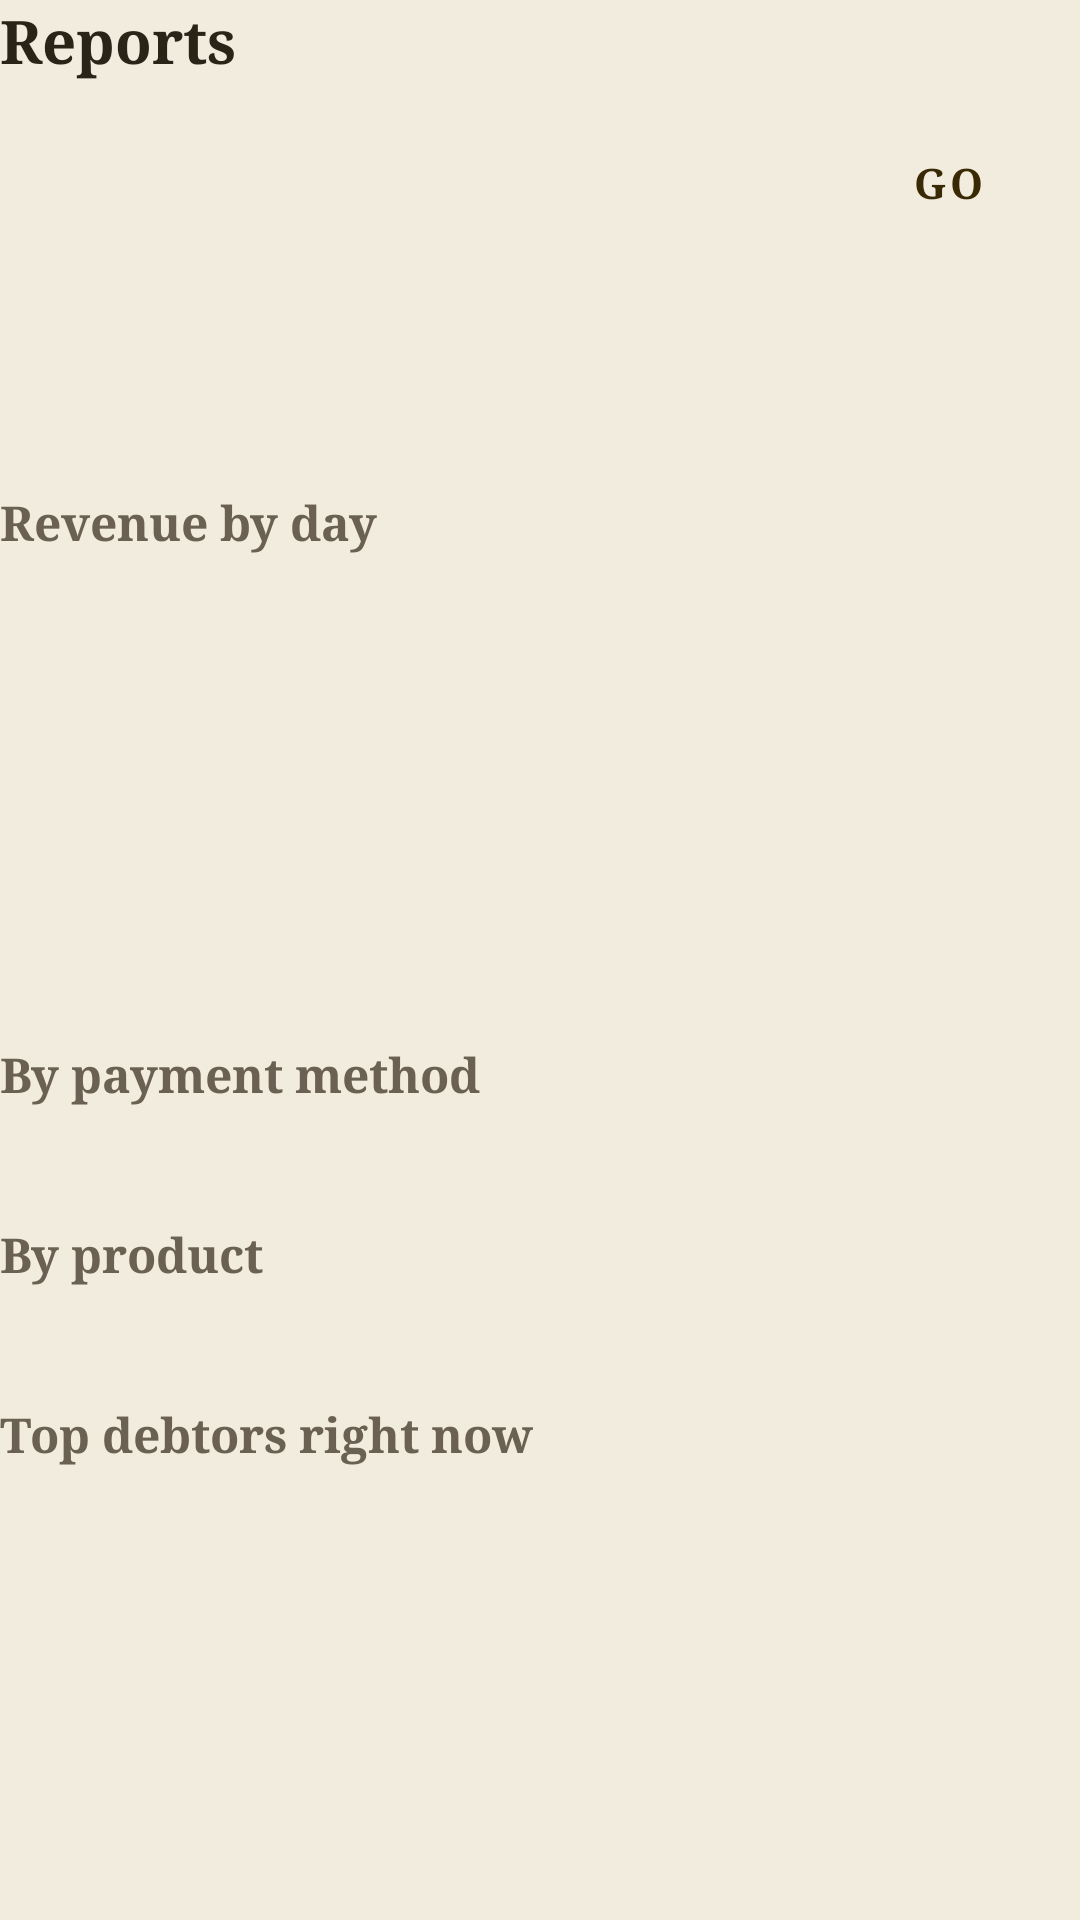

Android layout source for this screen:
<!-- AndroidManifest.xml: application theme Theme.ChurchPos -->
<!-- res/layout/content_reports.xml -->
<?xml version="1.0" encoding="utf-8"?>
<LinearLayout xmlns:android="http://schemas.android.com/apk/res/android"
    android:layout_width="match_parent" android:layout_height="wrap_content" android:orientation="vertical">

    <TextView android:layout_width="wrap_content" android:layout_height="wrap_content" android:text="Reports" style="@style/AppText.Heading" android:layout_marginBottom="10dp" />

    <LinearLayout android:layout_width="match_parent" android:layout_height="wrap_content" android:orientation="horizontal" android:layout_marginBottom="14dp" android:gravity="center_vertical">
        <Button android:id="@+id/fromDateButton" style="@style/AppButton.Outline" android:layout_width="0dp" android:layout_height="wrap_content" android:layout_weight="1" android:layout_marginEnd="4dp" />
        <Button android:id="@+id/toDateButton" style="@style/AppButton.Outline" android:layout_width="0dp" android:layout_height="wrap_content" android:layout_weight="1" android:layout_marginStart="4dp" android:layout_marginEnd="4dp" />
        <Button android:id="@+id/applyRangeButton" style="@style/AppButton.Primary" android:layout_width="wrap_content" android:layout_height="wrap_content" android:text="Go" android:layout_marginStart="4dp" />
    </LinearLayout>

    <LinearLayout android:layout_width="match_parent" android:layout_height="wrap_content" android:orientation="horizontal" android:layout_marginBottom="8dp">
        <LinearLayout android:layout_width="0dp" android:layout_height="wrap_content" android:layout_weight="1" android:background="@drawable/bg_card" android:padding="10dp" android:orientation="vertical" android:layout_marginEnd="5dp">
            <TextView style="@style/AppText.Muted" android:text="SALES" android:textSize="10sp" />
            <TextView android:id="@+id/statSales" style="@style/AppText.SubHeading" android:text="0" />
        </LinearLayout>
        <LinearLayout android:layout_width="0dp" android:layout_height="wrap_content" android:layout_weight="1" android:background="@drawable/bg_card" android:padding="10dp" android:orientation="vertical" android:layout_marginStart="5dp">
            <TextView style="@style/AppText.Muted" android:text="REVENUE" android:textSize="10sp" />
            <TextView android:id="@+id/statRevenue" style="@style/AppText.SubHeading" android:text="KSh 0.00" />
        </LinearLayout>
    </LinearLayout>
    <LinearLayout android:layout_width="match_parent" android:layout_height="wrap_content" android:orientation="horizontal" android:layout_marginBottom="16dp">
        <LinearLayout android:id="@+id/profitCard" android:layout_width="0dp" android:layout_height="wrap_content" android:layout_weight="1" android:background="@drawable/bg_card" android:padding="10dp" android:orientation="vertical" android:layout_marginEnd="5dp">
            <TextView style="@style/AppText.Muted" android:text="PROFIT" android:textSize="10sp" />
            <TextView android:id="@+id/statProfit" style="@style/AppText.SubHeading" android:textColor="@color/leaf" android:text="KSh 0.00" />
        </LinearLayout>
        <LinearLayout android:layout_width="0dp" android:layout_height="wrap_content" android:layout_weight="1" android:background="@drawable/bg_card" android:padding="10dp" android:orientation="vertical" android:layout_marginStart="5dp">
            <TextView style="@style/AppText.Muted" android:text="TOTAL OWED" android:textSize="10sp" />
            <TextView android:id="@+id/statOwedAllTime" style="@style/AppText.SubHeading" android:textColor="@color/brick" android:text="KSh 0.00" />
        </LinearLayout>
    </LinearLayout>

    <TextView style="@style/AppText.SubHeading" android:layout_width="wrap_content" android:layout_height="wrap_content" android:text="Revenue by day" android:layout_marginBottom="6dp" />
    <LinearLayout android:id="@+id/dailyBarsHost" android:layout_width="match_parent" android:layout_height="140dp" android:orientation="horizontal"
        android:background="@drawable/bg_card" android:padding="10dp" android:layout_marginBottom="16dp" />

    <TextView style="@style/AppText.SubHeading" android:layout_width="wrap_content" android:layout_height="wrap_content" android:text="By payment method" android:layout_marginBottom="6dp" />
    <LinearLayout android:id="@+id/methodListHost" android:layout_width="match_parent" android:layout_height="wrap_content" android:orientation="vertical"
        android:background="@drawable/bg_card" android:padding="8dp" android:divider="?android:dividerHorizontal" android:showDividers="middle" android:layout_marginBottom="16dp" />

    <TextView style="@style/AppText.SubHeading" android:layout_width="wrap_content" android:layout_height="wrap_content" android:text="By product" android:layout_marginBottom="6dp" />
    <LinearLayout android:id="@+id/productListHost" android:layout_width="match_parent" android:layout_height="wrap_content" android:orientation="vertical"
        android:background="@drawable/bg_card" android:padding="8dp" android:divider="?android:dividerHorizontal" android:showDividers="middle" android:layout_marginBottom="16dp" />

    <TextView style="@style/AppText.SubHeading" android:layout_width="wrap_content" android:layout_height="wrap_content" android:text="Top debtors right now" android:layout_marginBottom="6dp" />
    <LinearLayout android:id="@+id/debtorListHost" android:layout_width="match_parent" android:layout_height="wrap_content" android:orientation="vertical"
        android:background="@drawable/bg_card" android:padding="8dp" android:divider="?android:dividerHorizontal" android:showDividers="middle" />
</LinearLayout>
<!-- resources referenced by this layout -->
<resources>
  <color name="brick">#8C2F1B</color>
  <color name="leaf">#33502F</color>
  <style name="AppButton.Outline" parent="Widget.MaterialComponents.Button.OutlinedButton">
          <item name="strokeColor">@color/line</item>
          <item name="android:textColor">@color/ink</item>
          <item name="cornerRadius">@dimen/radius_sm</item>
      </style>
  <style name="AppButton.Primary" parent="Widget.MaterialComponents.Button">
          <item name="backgroundTint">@color/maize</item>
          <item name="android:textColor">#3A2905</item>
          <item name="android:textStyle">bold</item>
          <item name="cornerRadius">@dimen/radius_sm</item>
      </style>
  <style name="AppText.Heading">
          <item name="android:fontFamily">serif</item>
          <item name="android:textStyle">bold</item>
          <item name="android:textSize">20sp</item>
      </style>
  <style name="AppText.Muted">
          <item name="android:textColor">@color/ink_soft</item>
          <item name="android:textSize">13sp</item>
      </style>
  <style name="AppText.SubHeading">
          <item name="android:fontFamily">serif</item>
          <item name="android:textStyle">bold</item>
          <item name="android:textSize">16sp</item>
          <item name="android:textColor">@color/ink_soft</item>
      </style>
  <style name="Theme.ChurchPos" parent="Theme.MaterialComponents.Light.NoActionBar">
          <item name="colorPrimary">@color/ember</item>
          <item name="colorPrimaryDark">@color/ember_dark</item>
          <item name="colorAccent">@color/maize</item>
          <item name="android:windowBackground">@color/paper</item>
          <item name="android:statusBarColor">@color/ember</item>
          <item name="android:fontFamily">serif</item>
      </style>
  <color name="line">#D8CCA9</color>
  <color name="ink">#2B2318</color>
  <dimen name="radius_sm">6dp</dimen>
  <color name="maize">#E8A93B</color>
  <color name="ink_soft">#6B6152</color>
  <color name="ember">#C1440E</color>
  <color name="ember_dark">#9A350A</color>
  <color name="paper">#F1ECDE</color>
</resources>
